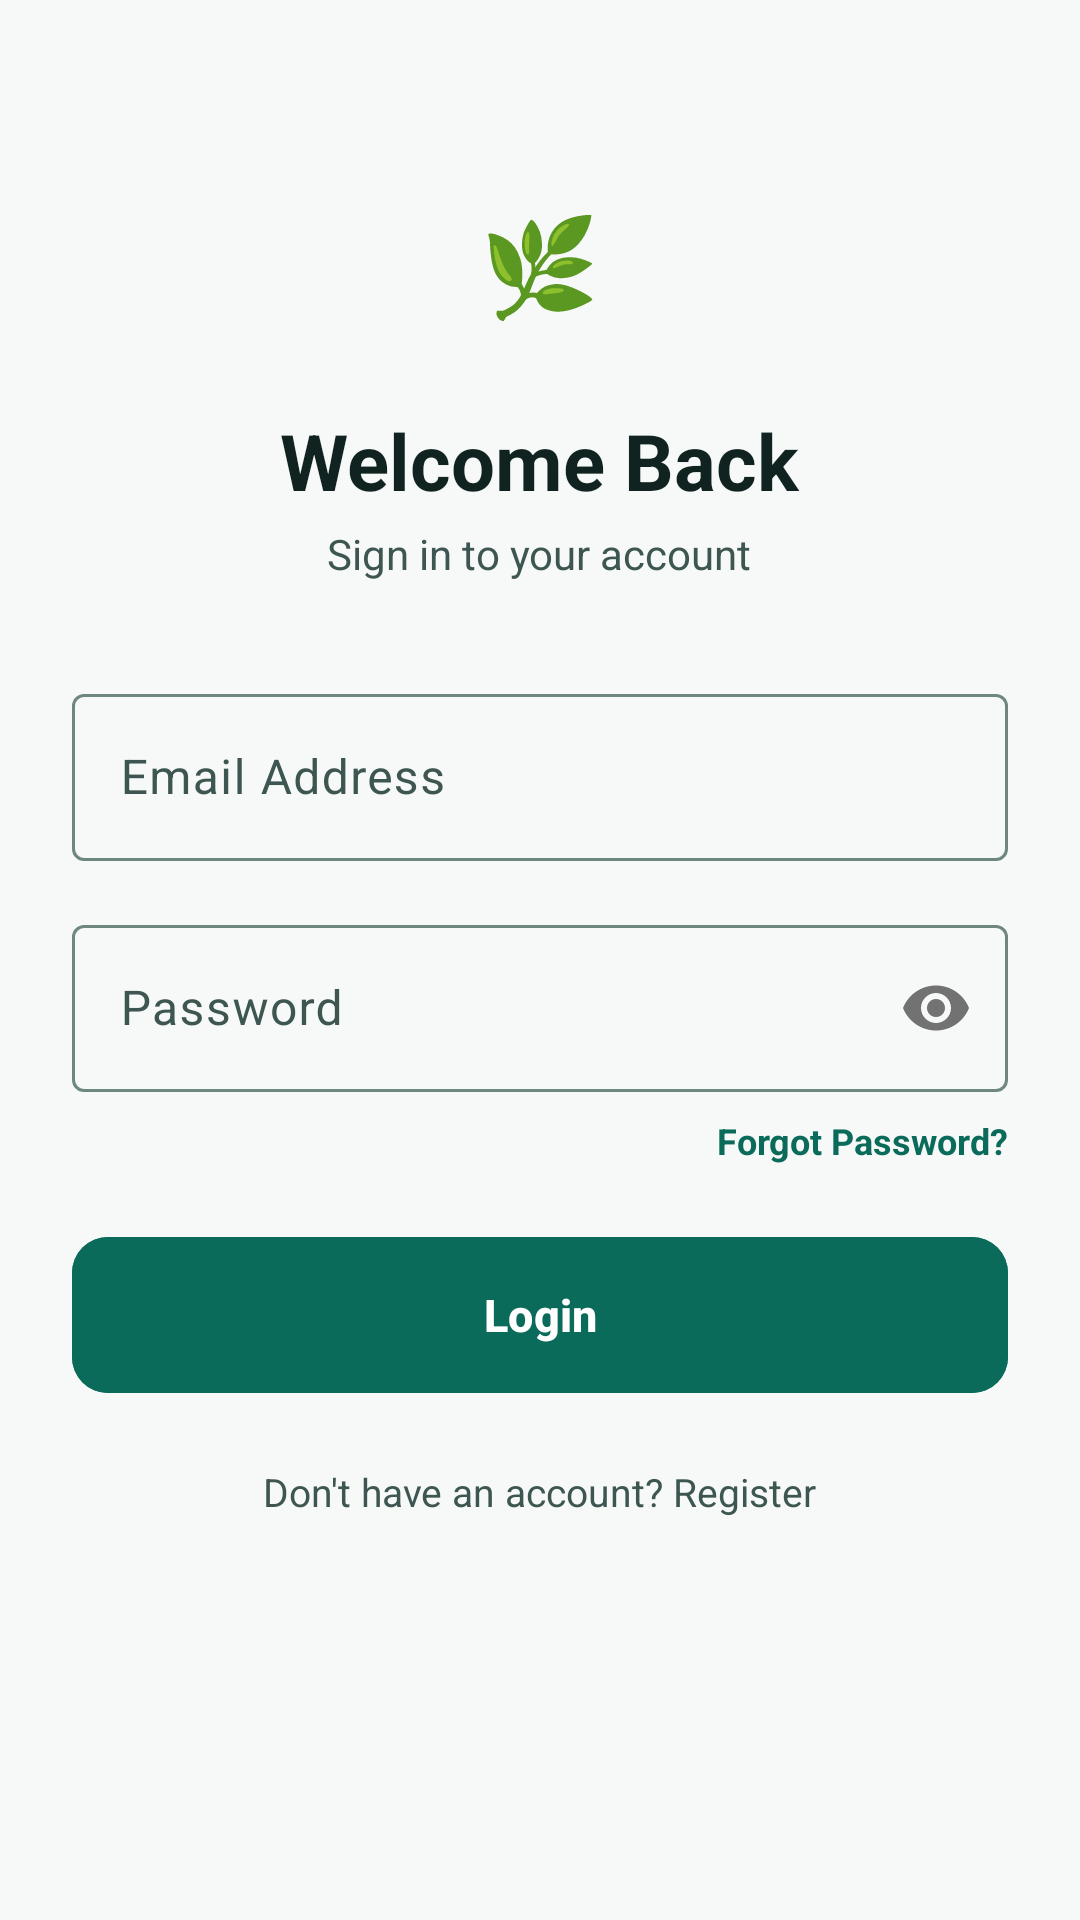

Layout XML and referenced resources for this Android screen:
<!-- AndroidManifest.xml: application theme Theme.COMMUNITYAIRMONITOR -->
<!-- res/layout/activity_login.xml -->
<?xml version="1.0" encoding="utf-8"?>
<ScrollView xmlns:android="http://schemas.android.com/apk/res/android"
    xmlns:app="http://schemas.android.com/apk/res-auto"
    android:layout_width="match_parent"
    android:layout_height="match_parent"
    android:background="?attr/colorSurface"
    android:fillViewport="true">

    <LinearLayout
        android:layout_width="match_parent"
        android:layout_height="wrap_content"
        android:gravity="center_horizontal"
        android:orientation="vertical"
        android:padding="24dp">

        <TextView
            android:layout_width="64dp"
            android:layout_height="64dp"
            android:layout_marginTop="32dp"
            android:background="@drawable/bg_icon_circle"
            android:gravity="center"
            android:text="🌿"
            android:textSize="32sp" />

        <TextView
            android:layout_width="wrap_content"
            android:layout_height="wrap_content"
            android:layout_marginTop="16dp"
            android:text="Welcome Back"
            android:textColor="?attr/colorOnSurface"
            android:textSize="26sp"
            android:textStyle="bold" />

        <TextView
            android:layout_width="wrap_content"
            android:layout_height="wrap_content"
            android:layout_marginTop="4dp"
            android:text="Sign in to your account"
            android:textColor="?attr/colorOnSurfaceVariant"
            android:textSize="14sp" />

        <com.google.android.material.textfield.TextInputLayout
            style="@style/Widget.Material3.TextInputLayout.OutlinedBox"
            android:layout_width="match_parent"
            android:layout_height="wrap_content"
            android:layout_marginTop="32dp"
            android:hint="Email Address">

            <com.google.android.material.textfield.TextInputEditText
                android:id="@+id/etEmail"
                android:layout_width="match_parent"
                android:layout_height="wrap_content"
                android:inputType="textEmailAddress" />
        </com.google.android.material.textfield.TextInputLayout>

        <com.google.android.material.textfield.TextInputLayout
            style="@style/Widget.Material3.TextInputLayout.OutlinedBox"
            android:layout_width="match_parent"
            android:layout_height="wrap_content"
            android:layout_marginTop="16dp"
            android:hint="Password"
            app:passwordToggleEnabled="true">

            <com.google.android.material.textfield.TextInputEditText
                android:id="@+id/etPassword"
                android:layout_width="match_parent"
                android:layout_height="wrap_content"
                android:inputType="textPassword" />
        </com.google.android.material.textfield.TextInputLayout>

        <TextView
            android:id="@+id/tvForgotPassword"
            android:layout_width="wrap_content"
            android:layout_height="wrap_content"
            android:layout_gravity="end"
            android:layout_marginTop="8dp"
            android:text="Forgot Password?"
            android:textColor="?attr/colorPrimary"
            android:textSize="12sp"
            android:textStyle="bold" />

        <com.google.android.material.button.MaterialButton
            android:id="@+id/btnLogin"
            android:layout_width="match_parent"
            android:layout_height="52dp"
            android:layout_marginTop="24dp"
            android:backgroundTint="?attr/colorPrimary"
            android:text="Login"
            android:textColor="#FFFFFF"
            android:textSize="15sp"
            android:textStyle="bold"
            app:cornerRadius="12dp" />

        <TextView
            android:id="@+id/tvGoToRegister"
            android:layout_width="wrap_content"
            android:layout_height="wrap_content"
            android:layout_marginTop="24dp"
            android:text="Don't have an account? Register"
            android:textColor="?attr/colorOnSurfaceVariant"
            android:textSize="13sp" />
    </LinearLayout>
</ScrollView>
<!-- resources referenced by this layout -->
<resources>
  <style name="Theme.COMMUNITYAIRMONITOR" parent="Theme.CAQMN" />
  <color name="md_primary">#0B6B5B</color>
  <color name="md_on_primary">#FFFFFF</color>
  <color name="md_primary_container">#CFEAE3</color>
  <color name="md_on_primary_container">#123D36</color>
  <color name="md_secondary">#123D36</color>
  <color name="md_on_secondary">#FFFFFF</color>
  <color name="md_secondary_container">#D9ECE6</color>
  <color name="md_on_secondary_container">#123D36</color>
  <color name="md_tertiary">#2F6F68</color>
  <color name="md_on_tertiary">#FFFFFF</color>
  <color name="md_tertiary_container">#D7ECE8</color>
  <color name="md_on_tertiary_container">#123D36</color>
  <color name="md_error">#D94B4B</color>
  <color name="md_on_error">#FFFFFF</color>
  <color name="md_error_container">#FCE1E1</color>
  <color name="md_on_error_container">#6B1E1E</color>
  <color name="md_background">#F6F9F7</color>
  <color name="md_on_background">#102321</color>
  <color name="md_surface">#F6F9F7</color>
  <color name="md_on_surface">#102321</color>
  <color name="md_surface_variant">#E5F4EF</color>
  <color name="md_on_surface_variant">#3E5651</color>
  <color name="md_outline">#6F8781</color>
  <color name="md_outline_variant">#C8DDD7</color>
  <color name="md_surface_container_lowest">#FFFFFF</color>
  <color name="md_surface_container_low">#EFF6F3</color>
  <color name="md_surface_container">#E5F4EF</color>
  <color name="md_surface_container_high">#DBECE6</color>
  <color name="md_surface_container_highest">#D2E5DF</color>
  <color name="md_inverse_surface">#123D36</color>
  <color name="md_inverse_on_surface">#EAF6F2</color>
  <color name="md_inverse_primary">#8FD8CA</color>
  <style name="Widget.CommunityAirMonitor.Button.Primary" parent="Widget.Material3.Button">
          <item name="cornerRadius">@dimen/radius_md</item>
          <item name="android:minHeight">48dp</item>
          <item name="android:insetTop">0dp</item>
          <item name="android:insetBottom">0dp</item>
      </style>
  <style name="Widget.CommunityAirMonitor.Toolbar" parent="Widget.Material3.Toolbar">
          <item name="android:background">?attr/colorSurface</item>
          <item name="titleTextColor">?attr/colorOnSurface</item>
          <item name="subtitleTextColor">?attr/colorOnSurfaceVariant</item>
          <item name="navigationIconTint">?attr/colorOnSurface</item>
      </style>
  <style name="ThemeOverlay.CommunityAirMonitor.Dialog" parent="ThemeOverlay.Material3.MaterialAlertDialog">
          <item name="shapeAppearanceMediumComponent">@style/ShapeAppearance.CommunityAirMonitor.Medium</item>
      </style>
  <style name="ShapeAppearance.CommunityAirMonitor.Small" parent="ShapeAppearance.Material3.SmallComponent">
          <item name="cornerFamily">rounded</item>
          <item name="cornerSize">12dp</item>
      </style>
  <style name="ShapeAppearance.CommunityAirMonitor.Medium" parent="ShapeAppearance.Material3.MediumComponent">
          <item name="cornerFamily">rounded</item>
          <item name="cornerSize">16dp</item>
      </style>
  <style name="ShapeAppearance.CommunityAirMonitor.Large" parent="ShapeAppearance.Material3.LargeComponent">
          <item name="cornerFamily">rounded</item>
          <item name="cornerSize">24dp</item>
      </style>
  <style name="Widget.CAQMN.BottomNavIndicator" parent="Widget.Material3.BottomNavigationView.ActiveIndicator">
          <item name="android:color">?attr/colorSecondaryContainer</item>
      </style>
  <dimen name="radius_lg">20dp</dimen>
  <dimen name="elevation_card">1dp</dimen>
  <dimen name="stroke_width_default">1dp</dimen>
  <dimen name="radius_md">16dp</dimen>
</resources>
